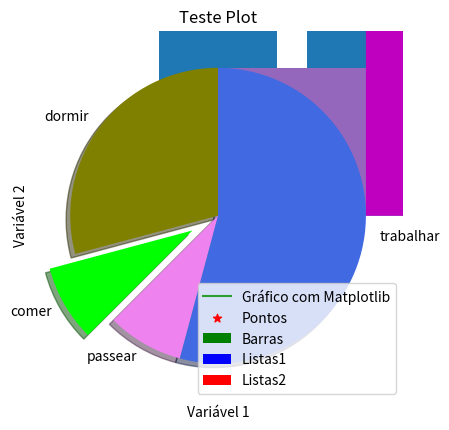
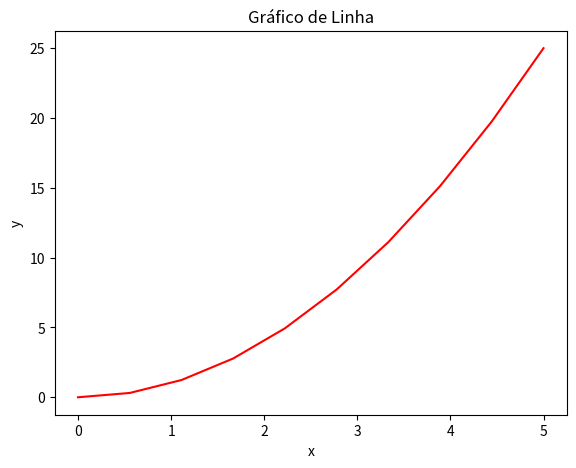
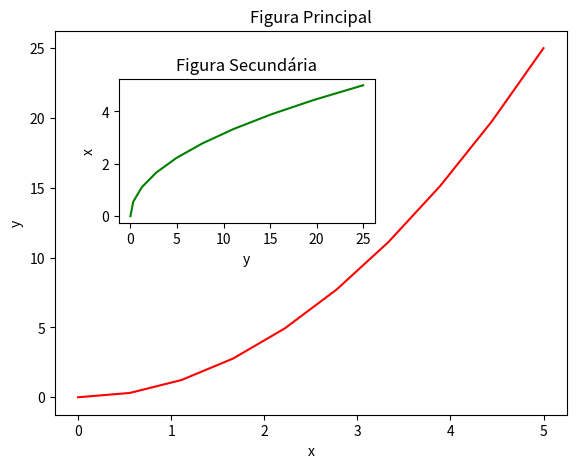
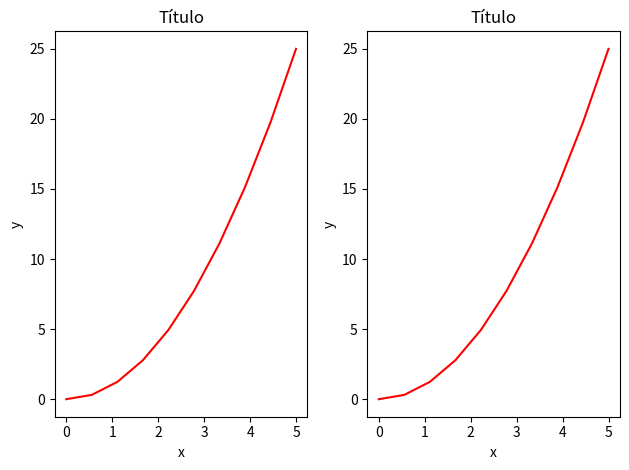
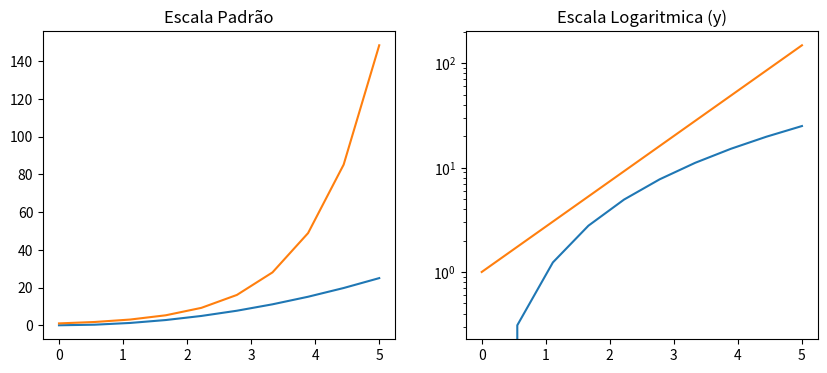
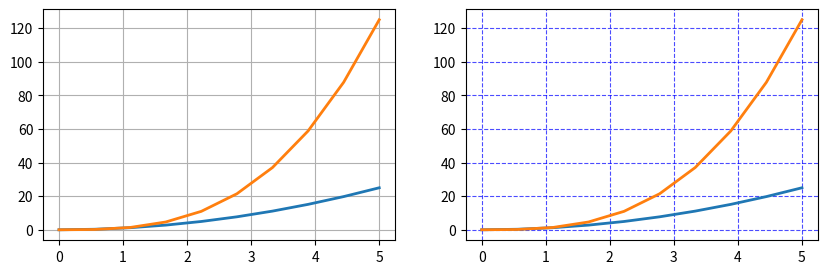
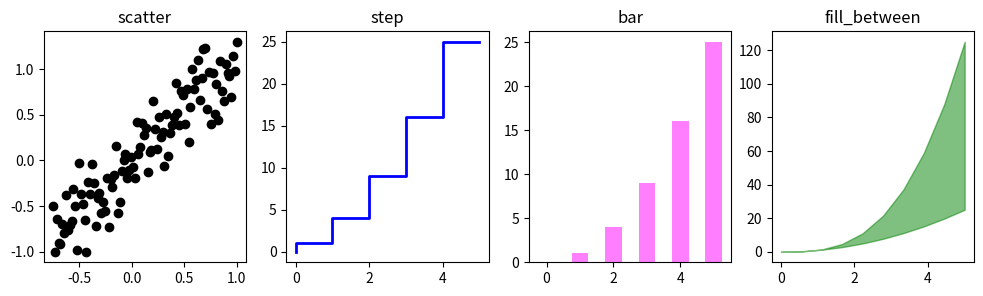
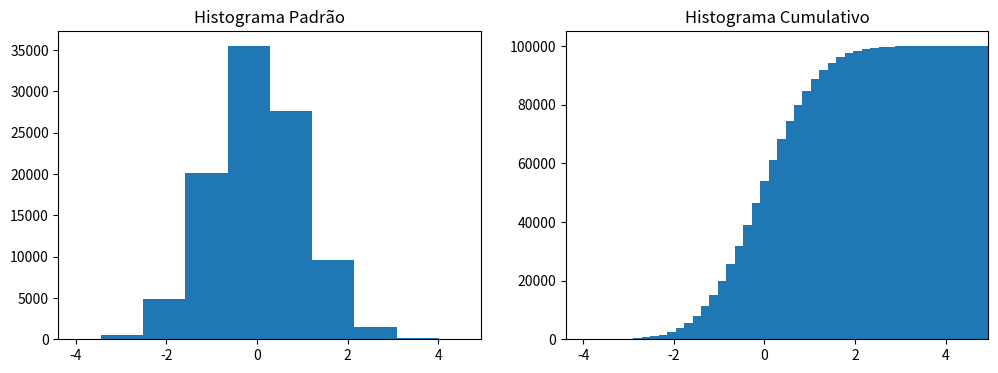
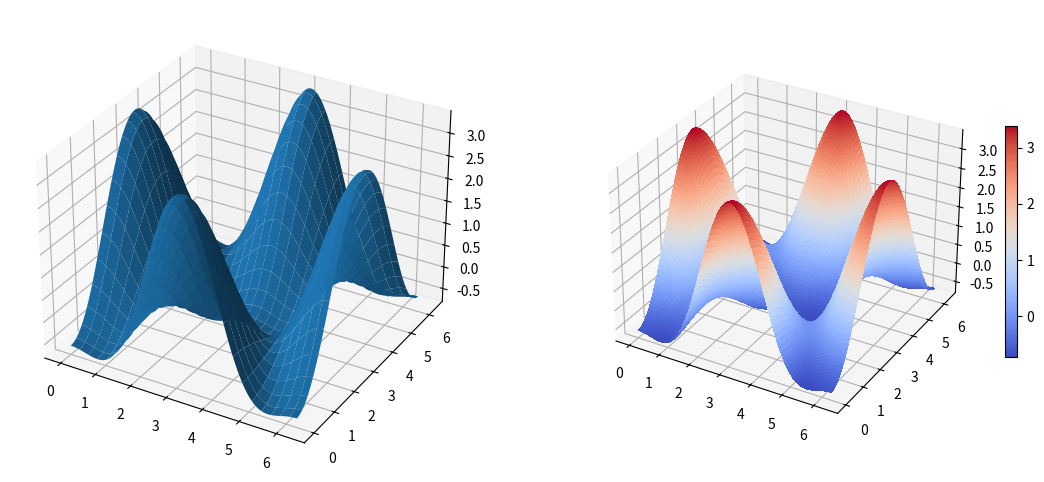
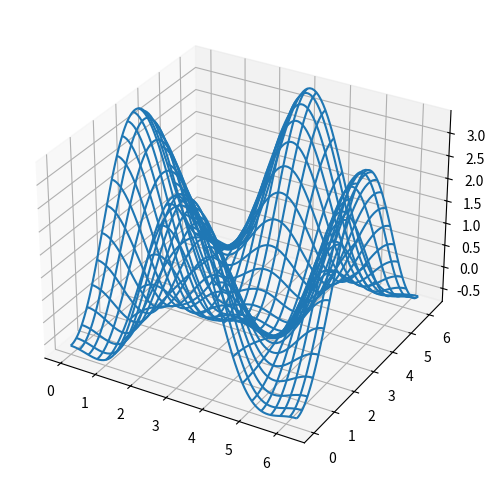

These figures' Python source, in order:
'''
Matplotlib
https://matplotlib.org/

Matplotlib é uma biblioteca de visualização de dados em Python amplamente utilizada para criar gráficos e 
visualizações de alta qualidade em diversas áreas, como ciência de dados, engenharia, finanças, estatística, 
entre outras. É uma biblioteca extremamente poderosa, flexível e personalizável, que permite a criação de 
gráficos em 2D e 3D, histogramas, diagramas de dispersão, gráficos de linhas, entre outros.

O Matplotlib oferece uma grande variedade de estilos de plotagem, tipos de gráficos e configurações de 
plotagem para personalização de gráficos. Ele é compatível com vários formatos de arquivos de imagem, como 
PNG, PDF, SVG, entre outros, permitindo a geração de imagens de alta qualidade para uso em publicações e 
apresentações.

Além disso, o Matplotlib é uma biblioteca de código aberto e gratuita, com uma comunidade ativa de 
desenvolvedores e usuários, o que significa que há uma grande quantidade de documentação, exemplos e 
suporte disponíveis online.
'''

import matplotlib as mpl

'''
Construindo Plots

Plot é uma representação gráfica de dados em uma figura. Em outras palavras, é um gráfico que mostra a 
relação entre duas ou mais variáveis. Um plot pode ser criado usando uma biblioteca de visualização de 
dados, como o Matplotlib em Python.

Os tipos mais comuns de plots incluem gráficos de linhas, gráficos de dispersão, histogramas e gráficos 
de barras. Cada tipo de plot é adequado para diferentes tipos de dados e propósitos de visualização. Por 
exemplo, um gráfico de linhas é útil para visualizar tendências em uma série temporal, enquanto um gráfico 
de dispersão é útil para mostrar a relação entre duas variáveis contínuas.

A criação de um plot envolve a escolha dos dados a serem plotados, a seleção do tipo de plot e a 
configuração das opções de plotagem, como tamanho da figura, rótulos de eixo, título, cores, entre 
outros. Um plot bem criado pode fornecer insights valiosos sobre os dados, facilitando a compreensão 
e a comunicação das informações.
'''

# O matplotlib.pyplot é uma coleção de funções e estilos do Matplotlib 
from matplotlib import cm
import matplotlib.pyplot as plt

# O método plot() define os eixos do gráfico
plt.plot([1, 3, 5], [2, 4, 7])
plt.show()

x = [2, 3, 5]
y = [3, 5, 7]
plt.plot(x, y)
plt.xlabel('Variável 1') # Legenda x
plt.ylabel('Variável 2') # Legenda y
plt.title('Teste Plot') # Titulo
plt.show()

x2 = [1, 2, 3]
y2 = [11, 12, 15]
plt.plot(x2, y2, label = 'Gráfico com Matplotlib') # Legenda do gráfico
plt.legend()
plt.show()

'''
Gráfico de Barras

Gráfico de barras é um tipo de plotagem usado para representar dados categóricos com barras retangulares. 
Cada barra representa uma categoria e a altura da barra representa a quantidade ou frequência da categoria.

O eixo horizontal do gráfico de barras mostra as categorias e o eixo vertical mostra a escala de medida 
dos dados. As barras podem ser vertical ou horizontal, dependendo da preferência do usuário.

Os gráficos de barras são comumente usados para comparar a quantidade ou frequência de diferentes 
categorias. Eles são úteis para mostrar diferenças entre grupos e ajudam a visualizar rapidamente 
quais categorias têm valores maiores ou menores.
'''

x1 = [2,4,6,8,10]
y1 = [6,7,8,2,4]
plt.bar(x1, y1, label = 'Barras', color = 'green')
plt.legend()
plt.show()

x2 = [1,3,5,7,9]
y2 = [7,8,2,4,2]
plt.bar(x1, y1, label = 'Listas1', color = 'blue')
plt.bar(x2, y2, label = 'Listas2', color = 'red')
plt.legend()
plt.show()

idades = [22,65,45,55,21,22,34,42,41,4,99,101,120,122,130,111,115,80,75,54,44,64,13,18,48]
ids = [x for x in range(len(idades))]
plt.bar(ids, idades)
plt.show()

bins = [0,10,20,30,40,50,60,70,80,90,100,110,120,130]
plt.hist(idades, bins, histtype = 'bar', rwidth = 0.8) # Histograma com barras com espaço
plt.show()

plt.hist(idades, bins, histtype = 'stepfilled', rwidth = 0.8) # Histograma com barras sem espaço entre si
plt.show()

'''
Gráfico de Dispersão

Gráfico de dispersão, também conhecido como gráfico de pontos, é um tipo de plotagem utilizado para 
representar a relação entre duas variáveis contínuas. Cada ponto no gráfico de dispersão representa um 
par de valores das duas variáveis, onde uma variável é plotada no eixo horizontal e outra no eixo vertical.
'''

x = [1,2,3,4,5,6,7,8]
y = [5,2,4,5,6,8,4,8]
plt.scatter(x, y, label = 'Pontos', color = 'r', marker = '*')
plt.legend()
plt.show()

'''
Gráfico de Área Empilhada

Stack plots, também conhecidos como gráficos de área empilhada, são um tipo de plotagem usados para 
visualizar a mudança relativa de diversas variáveis ao longo do tempo. Eles consistem em várias áreas 
coloridas empilhadas umas sobre as outras, onde a altura de cada área representa a magnitude da variável 
correspondente e a largura representa a escala de tempo.

Os stack plots são úteis para mostrar como as partes contribuem para o todo ao longo do tempo. Por exemplo, 
eles podem ser usados para visualizar a mudança relativa de diferentes setores de uma indústria ao longo do 
tempo, ou a distribuição relativa de receitas e despesas de uma empresa em um determinado período.
'''

dias = [1,2,3,4,5]
dormir = [7,8,6,77,7]
comer = [2,3,4,5,3]
trabalhar = [7,8,7,2,2]
passear = [8,5,7,8,13]
plt.stackplot(dias, dormir, comer, trabalhar, passear, colors = ['m','c','r','k','b'])
plt.show()

'''
Gráfico de Pizza

Gráfico de Pizza (Pie Plot), também conhecido como gráfico de setores, é um tipo de plotagem que representa 
a composição de uma variável categórica em relação ao todo. Ele é representado por um círculo dividido em 
fatias que representam as proporções relativas das categorias.

Cada fatia do gráfico de pizza corresponde a uma categoria e sua área é proporcional à porcentagem que a 
categoria representa do todo. A categoria mais representativa é geralmente posicionada na parte superior 
do círculo, enquanto as outras fatias são posicionadas em sentido horário.

Os gráficos de pizza são comumente usados para mostrar a distribuição de dados em relação ao todo e para 
destacar as proporções relativas de diferentes categorias. Por exemplo, um gráfico de pizza pode ser usado 
para mostrar a distribuição de vendas por produto em uma empresa ou a distribuição de votos por partido em 
uma eleição.
'''

fatias = [7, 2, 2, 13]
atividades = ['dormir', 'comer', 'passear', 'trabalhar']
cores = ['olive', 'lime', 'violet', 'royalblue']

plt.pie(fatias, labels = atividades, colors = cores, startangle = 90, shadow = True, explode = (0,0.2,0,0)) 
# explode = pedaço em destaque
plt.show()

'''
Criando Gráficos Customizados com Pylab

Pylab é um módulo fornecido pela biblioteca Matplotlib que combina a funcionalidade do pacote NumPy com a 
funcionalidade do pacote pyplot. Ele fornece um ambiente de plotagem interativo, permitindo que os usuários 
criem rapidamente gráficos e visualizações de dados.

O módulo Pylab inclui muitas funções úteis para plotagem de gráficos, como funções para criar gráficos de 
linha, gráficos de dispersão, gráficos de barras, gráficos de pizza, histogramas e muito mais. Ele também 
fornece funções para personalizar as configurações de plotagem, como títulos de eixo, rótulos de eixo, 
títulos de gráfico e cores.
'''

# O Pylab combina funcionalidades do pyplot com funcionalidades do Numpy
from pylab import *


'''
Gráfico de Linha

Gráfico de linha é um tipo de plotagem usado para representar a evolução do comportamento de uma variável 
com diferentes pontos de dados. O gráfico normalmente é usado com variáveis contínuas.

No gráfico de linha, cada ponto de dados é representado por um ponto na linha. A linha conecta os pontos 
de dados.

Os gráficos de linha são úteis para visualizar tendências e padrões em dados contínuos ao longo do tempo. 
Por exemplo, eles podem ser usados para mostrar a variação da temperatura ao longo de um período de tempo, 
a evolução da população em uma região ou a flutuação do valor de uma ação na bolsa de valores.
'''

# Gráfico de linha

# Dados
x = linspace(0, 5, 10)
y = x ** 2

# Cria a figura
fig = plt.figure()

# Define a escala dos eixos
axes = fig.add_axes([0, 0, 0.8, 0.8])

# Cria o plot
axes.plot(x, y, 'r')

# Labels e título
axes.set_xlabel('x')
axes.set_ylabel('y')
axes.set_title('Gráfico de Linha');



# Gráficos de linha com 2 figuras

# Dados
x = linspace(0, 5, 10)
y = x ** 2

# Cria a figura
fig = plt.figure()

# Cria os eixos
axes1 = fig.add_axes([0.1, 0.1, 0.8, 0.8]) # eixos da figura principal
axes2 = fig.add_axes([0.2, 0.5, 0.4, 0.3]) # eixos da figura secundária

# Figura principal
axes1.plot(x, y, 'r')
axes1.set_xlabel('x')
axes1.set_ylabel('y')
axes1.set_title('Figura Principal')

# Figura secundária
axes2.plot(y, x, 'g')
axes2.set_xlabel('y')
axes2.set_ylabel('x')
axes2.set_title('Figura Secundária');



# Gráficos de linha em Paralelo

# Dados
x = linspace(0, 5, 10)
y = x ** 2

# Divide a área de plotagem em dois subplots
fig, axes = plt.subplots(nrows = 1, ncols = 2)

# Loop pelos eixos para criar cada plot
for ax in axes:
    ax.plot(x, y, 'r')
    ax.set_xlabel('x')
    ax.set_ylabel('y')
    ax.set_title('Título')
    
# Ajusta o layout
fig.tight_layout()


# Gráficos de linha com diferentes escalas

# Dados
x = linspace(0, 5, 10)
y = x ** 2

# Cria os subplots
fig, axes = plt.subplots(1, 2, figsize = (10,4))
      
# Cria o plot1
axes[0].plot(x, x**2, x, exp(x))
axes[0].set_title("Escala Padrão")

# Cria o plot2
axes[1].plot(x, x**2, x, exp(x))
axes[1].set_yscale("log")
axes[1].set_title("Escala Logaritmica (y)");


# Grid

# Dados
x = linspace(0, 5, 10)
y = x ** 2

# Cria os subplots
fig, axes = plt.subplots(1, 2, figsize = (10,3))

# Grid padrão
axes[0].plot(x, x**2, x, x**3, lw = 2)
axes[0].grid(True)

# Grid customizado
axes[1].plot(x, x**2, x, x**3, lw = 2)
axes[1].grid(color = 'b', alpha = 0.7, linestyle = 'dashed', linewidth = 0.8)



# Diferentes estilos de Plots

# Dados
xx = np.linspace(-0.75, 1., 100)
n = np.array([0,1,2,3,4,5])

# Subplots
fig, axes = plt.subplots(1, 4, figsize = (12,3))

# Plot 1
axes[0].scatter(xx, xx + 0.25 * randn(len(xx)), color = "black")
axes[0].set_title("scatter")

# Plot 2
axes[1].step(n, n ** 2, lw = 2, color = "blue")
axes[1].set_title("step")

# Plot 3
axes[2].bar(n, n ** 2, align = "center", width = 0.5, alpha = 0.5, color = "magenta")
axes[2].set_title("bar")

# Plot 4
axes[3].fill_between(x, x ** 2, x ** 3, alpha = 0.5, color = "green");
axes[3].set_title("fill_between");


'''
Histogramas

Histogramas são um tipo de plotagem utilizado para visualizar a distribuição de uma variável contínua. 
Eles são compostos por barras retangulares adjacentes, onde a área de cada barra é proporcional à 
frequência de observações de dados que caem em uma faixa específica de valores.

No histograma, a variável contínua é dividida em faixas de valores, conhecidas como intervalos de classe. 
O eixo horizontal representa os intervalos de classe, enquanto o eixo vertical representa a frequência de 
observações de dados que caem em cada intervalo de classe. Os intervalos de classe devem ser escolhidos de 
forma apropriada para a distribuição dos dados e a escala dos eixos deve ser definida adequadamente.

Os histogramas são úteis para visualizar a forma e a dispersão de uma distribuição de dados contínuos, 
como a altura de uma população ou as pontuações de um teste. Eles podem ajudar a identificar a presença de 
valores atípicos ou outliers nos dados e fornecer insights importantes sobre a distribuição dos dados.
'''

# Histogramas

# Dados
n = np.random.randn(100000)

# Cria os subplots
fig, axes = plt.subplots(1, 2, figsize = (12,4))

# Plot 1
axes[0].hist(n)
axes[0].set_title("Histograma Padrão")
axes[0].set_xlim((min(n), max(n)))

# Plot 2
axes[1].hist(n, cumulative = True, bins = 50)
axes[1].set_title("Histograma Cumulativo")
axes[1].set_xlim((min(n), max(n)));

################### Gráficos 3D ######################

from mpl_toolkits.mplot3d.axes3d import Axes3D
# Dados
alpha = 0.7
phi_ext = 2 * np.pi * 0.5

# Função para um mapa de cores
def ColorMap(phi_m, phi_p):
    return ( + alpha - 2 * np.cos(phi_p)*cos(phi_m) - alpha * np.cos(phi_ext - 2*phi_p))

# Mais dados
phi_m = np.linspace(0, 2*np.pi, 100)
phi_p = np.linspace(0, 2*np.pi, 100)
X,Y = np.meshgrid(phi_p, phi_m)
Z = ColorMap(X, Y).T

# Cria a figura
fig = plt.figure(figsize = (14,6))

# Adiciona o subplot 1 com projeção 3d
ax = fig.add_subplot(1, 2, 1, projection = '3d')
p = ax.plot_surface(X, Y, Z, rstride=4, cstride=4, linewidth=0)

# Adiciona o subplot 2 com projeção 3d
ax = fig.add_subplot(1, 2, 2, projection = '3d')
p = ax.plot_surface(X, Y, Z, rstride=1, cstride=1, cmap=cm.coolwarm, linewidth=0, antialiased=False)

# Cria a barra de cores como legenda
cb = fig.colorbar(p, shrink=0.5)


# Wire frame

# Cria a figura
fig = plt.figure(figsize=(8,6))

# Subplot
ax = fig.add_subplot(1, 1, 1, projection = '3d')

# Wire frame
p = ax.plot_wireframe(X, Y, Z, rstride=4, cstride=4)